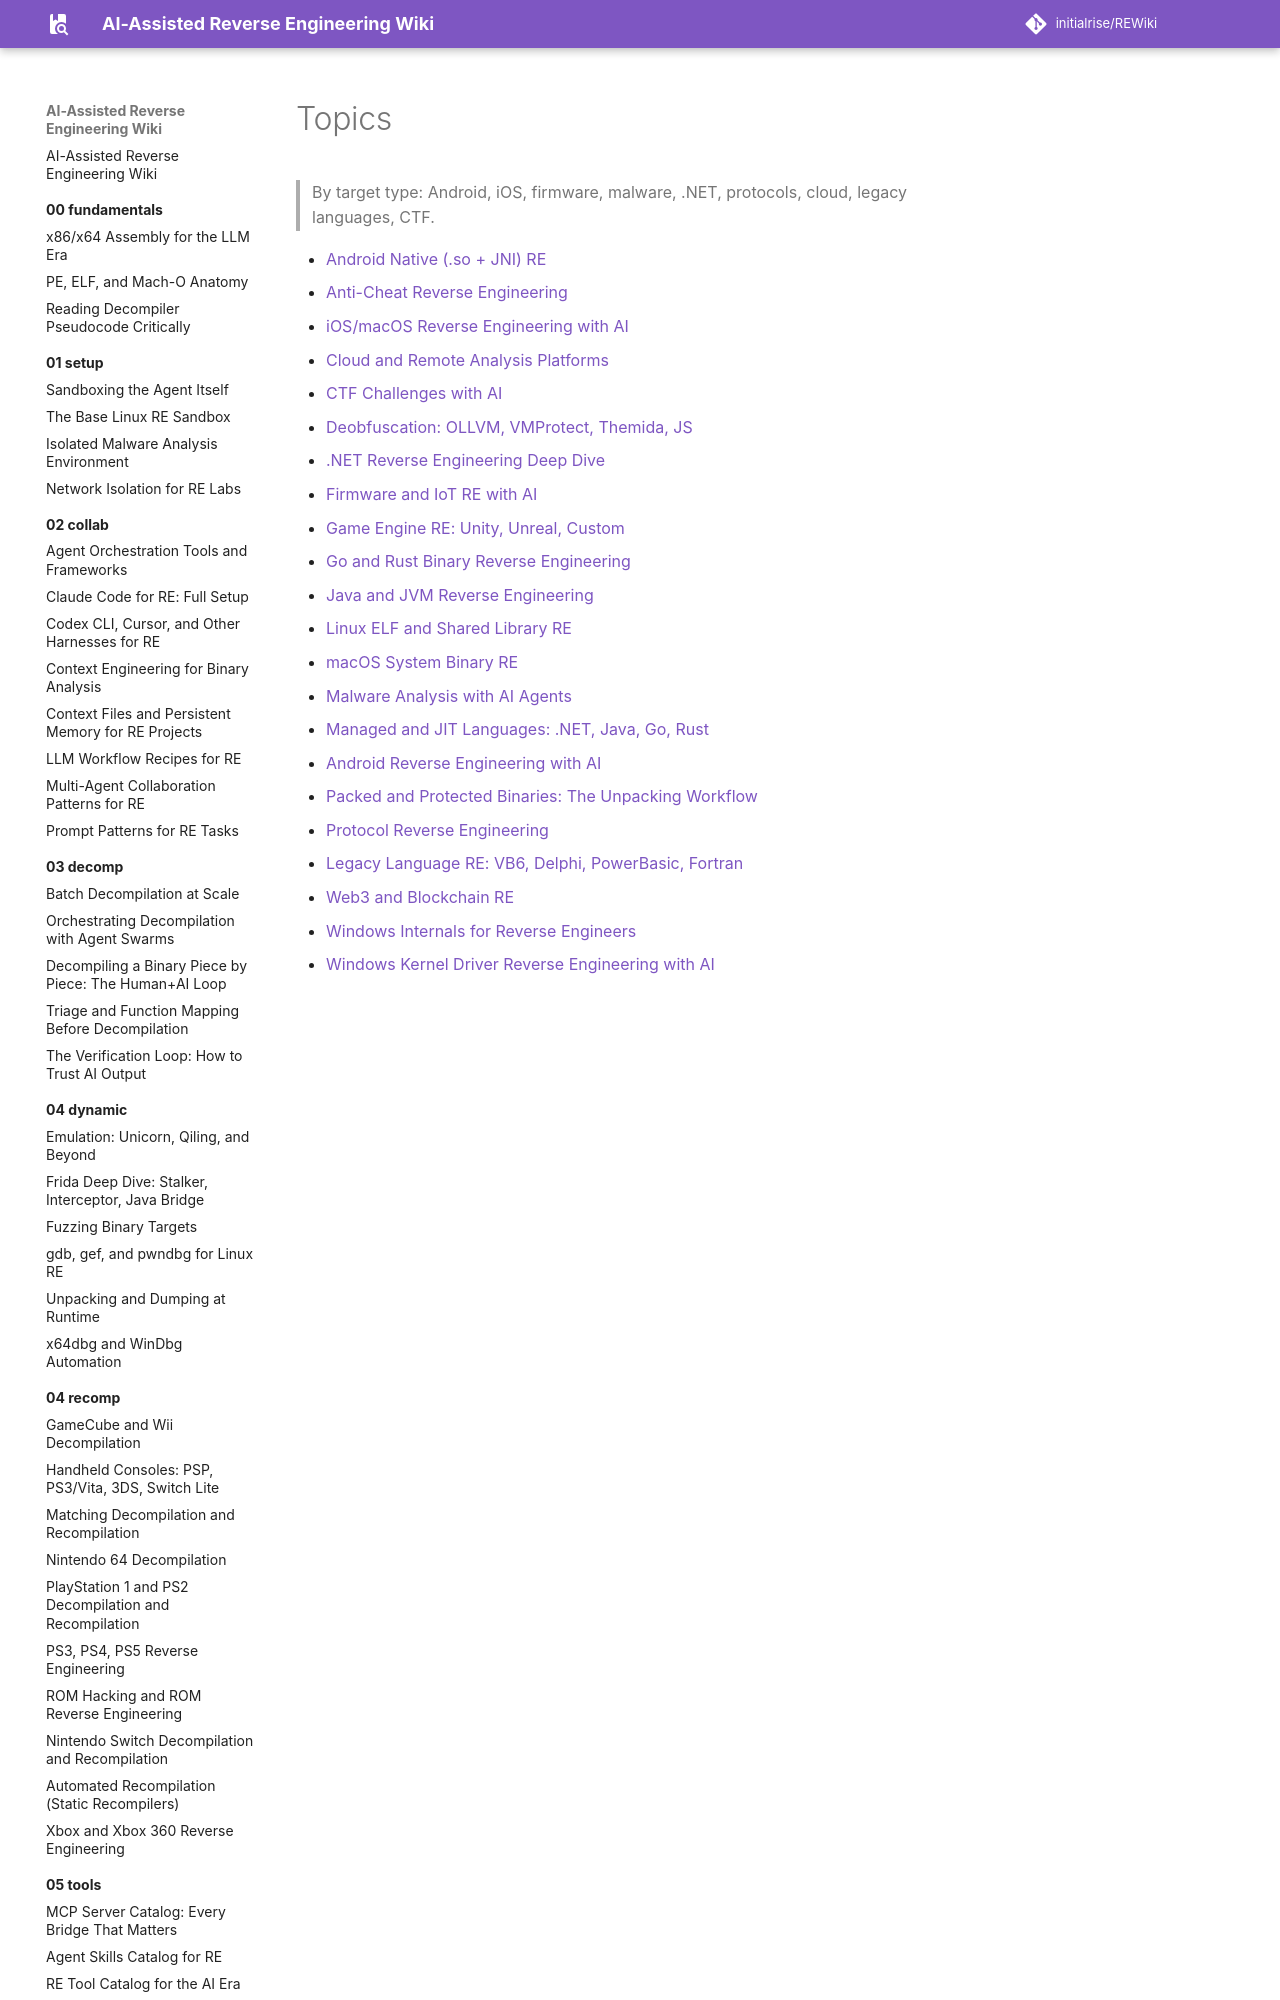

repository: initialrise/REWiki · page: 06-topics/index.html · generator: mkdocs

# Topics

> By target type: Android, iOS, firmware, malware, .NET, protocols, cloud, legacy languages, CTF.

- [Android Native (.so + JNI) RE](android-native-so.md)
- [Anti-Cheat Reverse Engineering](anti-cheat-re.md)
- [iOS/macOS Reverse Engineering with AI](apple-ios-re.md)
- [Cloud and Remote Analysis Platforms](cloud-analysis.md)
- [CTF Challenges with AI](ctf-ai.md)
- [Deobfuscation: OLLVM, VMProtect, Themida, JS](deobfuscation.md)
- [.NET Reverse Engineering Deep Dive](dotnet-deep-dive.md)
- [Firmware and IoT RE with AI](firmware-iot-re.md)
- [Game Engine RE: Unity, Unreal, Custom](game-engine-re.md)
- [Go a
